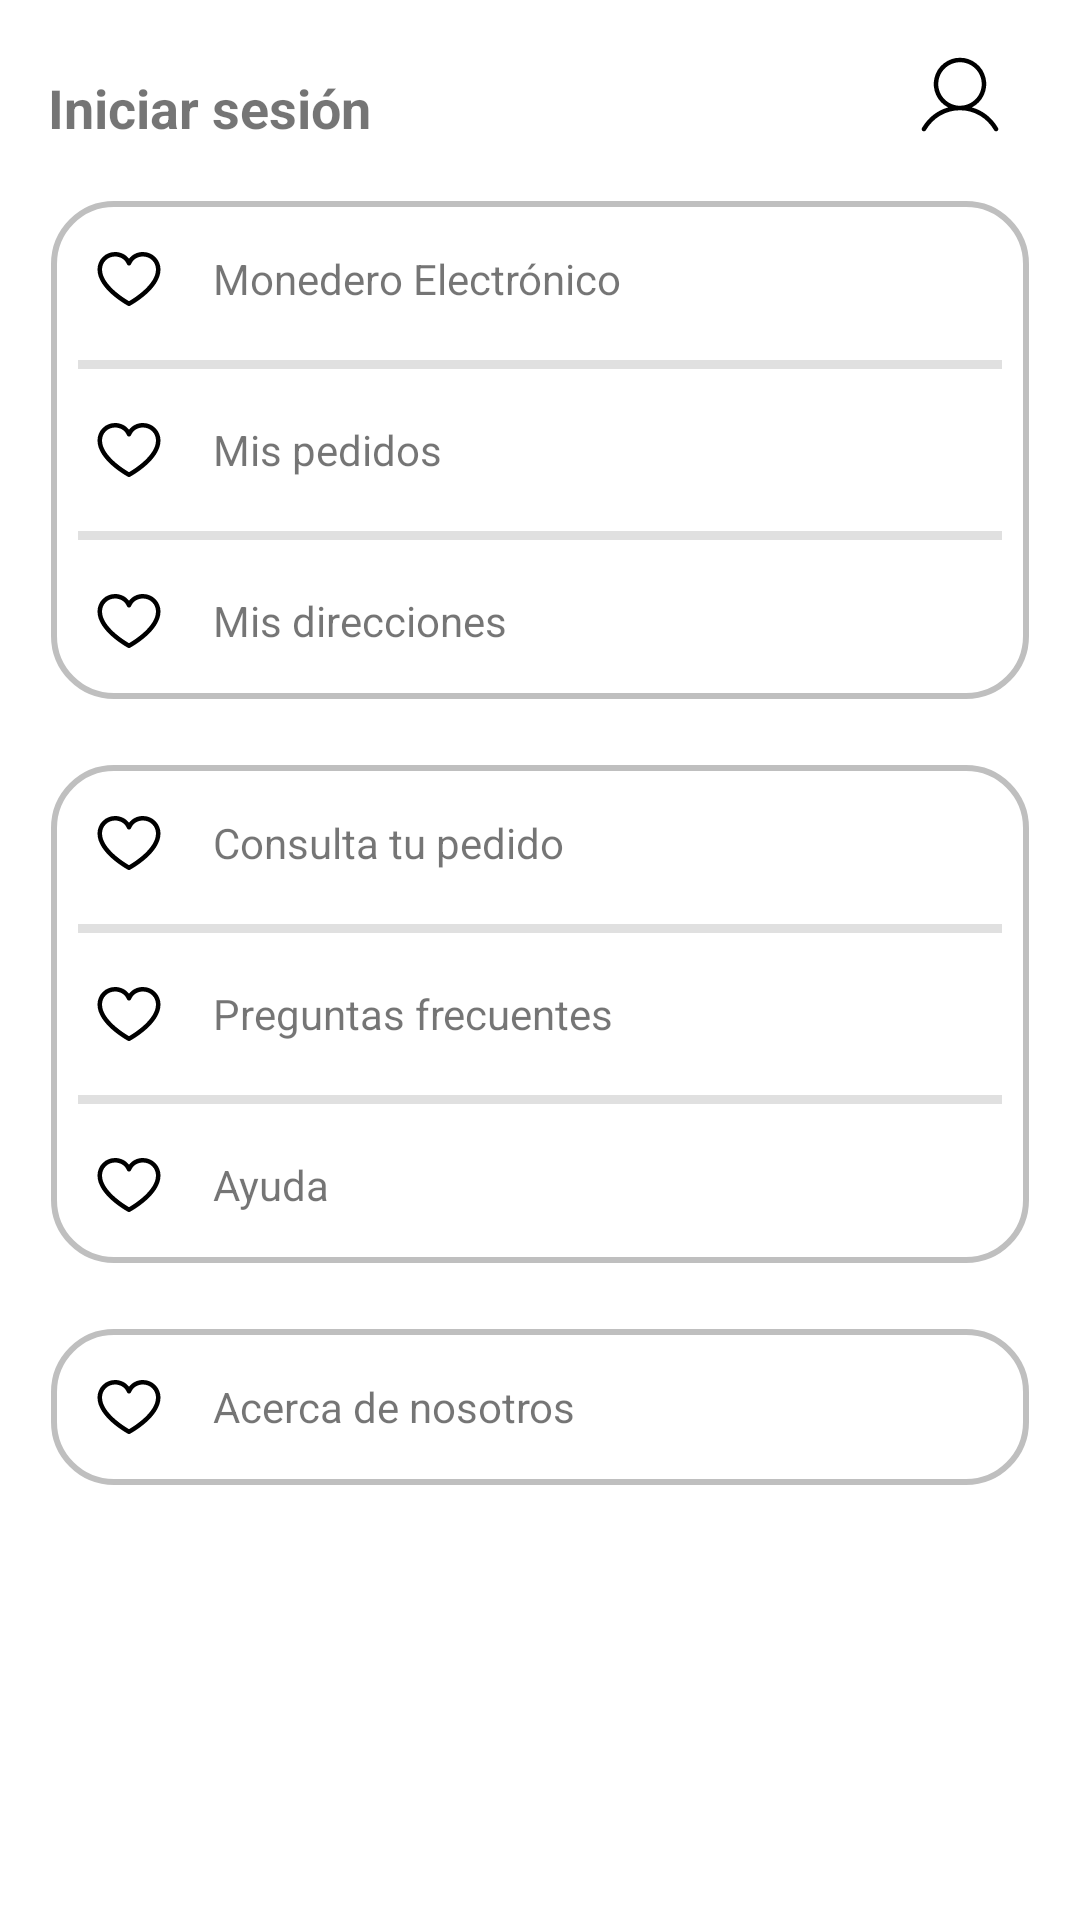

Reconstruct the res/layout file that produces this screen, plus the resources it refers to.
<!-- AndroidManifest.xml: application theme Theme.MexStyleMX -->
<!-- res/layout/fragment_user.xml -->
<?xml version="1.0" encoding="utf-8"?>
<FrameLayout xmlns:android="http://schemas.android.com/apk/res/android"
    xmlns:app="http://schemas.android.com/apk/res-auto"
    xmlns:tools="http://schemas.android.com/tools"
    android:layout_width="match_parent"
    android:layout_height="match_parent"
    tools:context=".ui.user.UserFragment"
    android:layout_marginBottom="?attr/actionBarSize">

    <ScrollView
        android:layout_width="match_parent"
        android:layout_height="wrap_content">

        <LinearLayout
            android:layout_width="match_parent"
            android:layout_height="wrap_content"
            android:orientation="vertical"
            android:padding="16dp">

            
            <LinearLayout
                android:layout_width="match_parent"
                android:layout_height="wrap_content"
                android:orientation="horizontal"
                android:gravity="center_vertical">

                <TextView
                    android:id="@+id/textUserName"
                    android:layout_width="0dp"
                    android:layout_height="wrap_content"
                    android:text="Iniciar sesión"
                    android:textSize="18sp"
                    android:textStyle="bold"
                    android:layout_weight="1" />

                <ImageView
                    android:id="@+id/imageUser"
                    android:layout_width="40dp"
                    android:layout_height="40dp"
                    android:src="@drawable/ic_user" />
            </LinearLayout>

            <LinearLayout
                android:layout_width="match_parent"
                android:layout_height="wrap_content"
                android:orientation="vertical"
                android:layout_marginTop="10dp"
                android:background="@drawable/background_with_stroke_radius">
                
                <LinearLayout
                    android:layout_width="match_parent"
                    android:layout_height="wrap_content"
                    android:orientation="horizontal"
                    android:gravity="center_vertical"
                    android:padding="10dp"
                    android:layout_margin="5dp">
                    <ImageView
                        android:layout_width="24dp"
                        android:layout_height="24dp"
                        android:src="@drawable/ic_fav"
                        app:tint="?attr/colorPrimaryDark" />

                    <TextView
                        android:layout_width="wrap_content"
                        android:layout_height="wrap_content"
                        android:text="Monedero Electrónico"
                        android:layout_marginStart="16dp" />
                </LinearLayout>
                <com.google.android.material.divider.MaterialDivider
                    android:layout_width="match_parent"
                    android:layout_height="3dp"
                    android:layout_marginHorizontal="10dp"/>
                
                <LinearLayout
                    android:layout_width="match_parent"
                    android:layout_height="wrap_content"
                    android:orientation="horizontal"
                    android:gravity="center_vertical"
                    android:padding="10dp"
                    android:layout_margin="5dp">
                    <ImageView
                        android:layout_width="24dp"
                        android:layout_height="24dp"
                        android:src="@drawable/ic_fav"
                        app:tint="?attr/colorPrimaryDark" />

                    <TextView
                        android:layout_width="wrap_content"
                        android:layout_height="wrap_content"
                        android:text="Mis pedidos"
                        android:layout_marginStart="16dp" />
                </LinearLayout>
                <com.google.android.material.divider.MaterialDivider
                    android:layout_width="match_parent"
                    android:layout_height="3dp"
                    android:layout_marginHorizontal="10dp"/>
                
                <LinearLayout
                    android:layout_width="match_parent"
                    android:layout_height="wrap_content"
                    android:orientation="horizontal"
                    android:gravity="center_vertical"
                    android:padding="10dp"
                    android:layout_margin="5dp">
                    <ImageView
                        android:layout_width="24dp"
                        android:layout_height="24dp"
                        android:src="@drawable/ic_fav"
                        app:tint="?attr/colorPrimaryDark" />

                    <TextView
                        android:layout_width="wrap_content"
                        android:layout_height="wrap_content"
                        android:text="Mis direcciones"
                        android:layout_marginStart="16dp" />
                </LinearLayout>
            </LinearLayout>

            <LinearLayout
                android:layout_width="match_parent"
                android:layout_height="wrap_content"
                android:orientation="vertical"
                android:background="@drawable/background_with_stroke_radius"
                android:layout_marginTop="20dp">
                
                <LinearLayout
                    android:layout_width="match_parent"
                    android:layout_height="wrap_content"
                    android:orientation="horizontal"
                    android:gravity="center_vertical"
                    android:padding="10dp"
                    android:layout_margin="5dp">
                    <ImageView
                        android:layout_width="24dp"
                        android:layout_height="24dp"
                        android:src="@drawable/ic_fav"
                        app:tint="?attr/colorPrimaryDark" />

                    <TextView
                        android:layout_width="wrap_content"
                        android:layout_height="wrap_content"
                        android:text="Consulta tu pedido"
                        android:layout_marginStart="16dp" />
                </LinearLayout>
                <com.google.android.material.divider.MaterialDivider
                    android:layout_width="match_parent"
                    android:layout_height="3dp"
                    android:layout_marginHorizontal="10dp"/>
                
                <LinearLayout
                    android:layout_width="match_parent"
                    android:layout_height="wrap_content"
                    android:orientation="horizontal"
                    android:gravity="center_vertical"
                    android:padding="10dp"
                    android:layout_margin="5dp">
                    <ImageView
                        android:layout_width="24dp"
                        android:layout_height="24dp"
                        android:src="@drawable/ic_fav"
                        app:tint="?attr/colorPrimaryDark" />

                    <TextView
                        android:layout_width="wrap_content"
                        android:layout_height="wrap_content"
                        android:text="Preguntas frecuentes"
                        android:layout_marginStart="16dp" />
                </LinearLayout>
                <com.google.android.material.divider.MaterialDivider
                    android:layout_width="match_parent"
                    android:layout_height="3dp"
                    android:layout_marginHorizontal="10dp"/>
                
                <LinearLayout
                    android:layout_width="match_parent"
                    android:layout_height="wrap_content"
                    android:orientation="horizontal"
                    android:gravity="center_vertical"
                    android:padding="10dp"
                    android:layout_margin="5dp">
                    <ImageView
                        android:layout_width="24dp"
                        android:layout_height="24dp"
                        android:src="@drawable/ic_fav"
                        app:tint="?attr/colorPrimaryDark" />

                    <TextView
                        android:layout_width="wrap_content"
                        android:layout_height="wrap_content"
                        android:text="Ayuda"
                        android:layout_marginStart="16dp" />
                </LinearLayout>
            </LinearLayout>

            <LinearLayout
                android:layout_width="match_parent"
                android:layout_height="wrap_content"
                android:orientation="vertical"
                android:background="@drawable/background_with_stroke_radius"
                android:layout_marginTop="20dp">
                
                <LinearLayout
                    android:layout_width="match_parent"
                    android:layout_height="wrap_content"
                    android:orientation="horizontal"
                    android:gravity="center_vertical"
                    android:padding="10dp"
                    android:layout_margin="5dp">
                    <ImageView
                        android:layout_width="24dp"
                        android:layout_height="24dp"
                        android:src="@drawable/ic_fav"
                        app:tint="?attr/colorPrimaryDark" />

                    <TextView
                        android:layout_width="wrap_content"
                        android:layout_height="wrap_content"
                        android:text="Acerca de nosotros"
                        android:layout_marginStart="16dp" />
                </LinearLayout>
            </LinearLayout>

        </LinearLayout>
    </ScrollView>


</FrameLayout>
<!-- resources referenced by this layout -->
<resources>
  <!-- drawable background_with_stroke_radius (drawable) -->
  <layer-list xmlns:android="http://schemas.android.com/apk/res/android">
      
      <item>
          <shape android:shape="rectangle">
              <corners android:radius="20dp" />
              <solid android:color="#FFFFFF" /> 
          </shape>
      </item>
      
      <item
          android:left="1dp"
          android:right="1dp"
          android:top="1dp"
          android:bottom="1dp">
          <shape android:shape="rectangle">
              <corners android:radius="20dp" />
              <solid android:color="#00000000" /> 
              <stroke
                  android:width="2dp"
              android:color="#BFBFBF" /> 
          </shape>
      </item>
  </layer-list>
  <!-- drawable ic_fav (drawable) -->
  <?xml version="1.0" encoding="utf-8"?>
  <vector xmlns:android="http://schemas.android.com/apk/res/android"
      android:width="20dp"
      android:height="20dp"
      android:tint="@android:color/black"
      android:viewportWidth="20"
      android:viewportHeight="20">
  
      <path
          android:fillColor="@android:color/white"
          android:fillType="evenOdd"
          android:pathData="M13.9062 2.5C12.293 2.5 10.8805 3.19375 10 4.36641C9.11953 3.19375 7.70703 2.5 6.09375 2.5C4.80955 2.50145 3.57837 3.01223 2.6703 3.9203C1.76223 4.82837 1.25145 6.05955 1.25 7.34375C1.25 12.8125 9.35859 17.2391 9.70391 17.4219C9.79492 17.4708 9.89665 17.4965 10 17.4965C10.1033 17.4965 10.2051 17.4708 10.2961 17.4219C10.6414 17.2391 18.75 12.8125 18.75 7.34375C18.7486 6.05955 18.2378 4.82837 17.3297 3.9203C16.4216 3.01223 15.1904 2.50145 13.9062 2.5ZM10 16.1562C8.57344 15.325 2.5 11.5383 2.5 7.34375C2.50124 6.39101 2.88026 5.47765 3.55396 4.80396C4.22765 4.13026 5.14101 3.75124 6.09375 3.75C7.61328 3.75 8.88906 4.55938 9.42188 5.85938C9.46896 5.97401 9.54907 6.07205 9.65201 6.14105C9.75494 6.21005 9.87607 6.2469 10 6.2469C10.1239 6.2469 10.2451 6.21005 10.348 6.14105C10.4509 6.07205 10.531 5.97401 10.5781 5.85938C11.1109 4.55703 12.3867 3.75 13.9062 3.75C14.859 3.75124 15.7724 4.13026 16.446 4.80396C17.1197 5.47765 17.4988 6.39101 17.5 7.34375C17.5 11.532 11.425 15.3242 10 16.1562Z" />
  </vector>
  <!-- drawable ic_user: vector/xml drawable (drawable, 2199 chars, omitted) -->
  <style name="Theme.MexStyleMX" parent="Theme.MaterialComponents.DayNight.DarkActionBar">
          
          <item name="colorPrimary">@color/purple_500</item>
          <item name="colorPrimaryVariant">@color/purple_700</item>
          <item name="colorOnPrimary">@color/white</item>
          
          <item name="colorSecondary">@color/teal_200</item>
          <item name="colorSecondaryVariant">@color/teal_700</item>
          <item name="colorOnSecondary">@color/black</item>
          
          <item name="android:statusBarColor">?attr/colorPrimaryVariant</item>
          
      </style>
  <color name="purple_500">#555555</color>
  <color name="purple_700">#303030</color>
  <color name="white">#FFFFFFFF</color>
  <color name="teal_200">#FF03DAC5</color>
  <color name="teal_700">#FF018786</color>
  <color name="black">#FF000000</color>
</resources>
